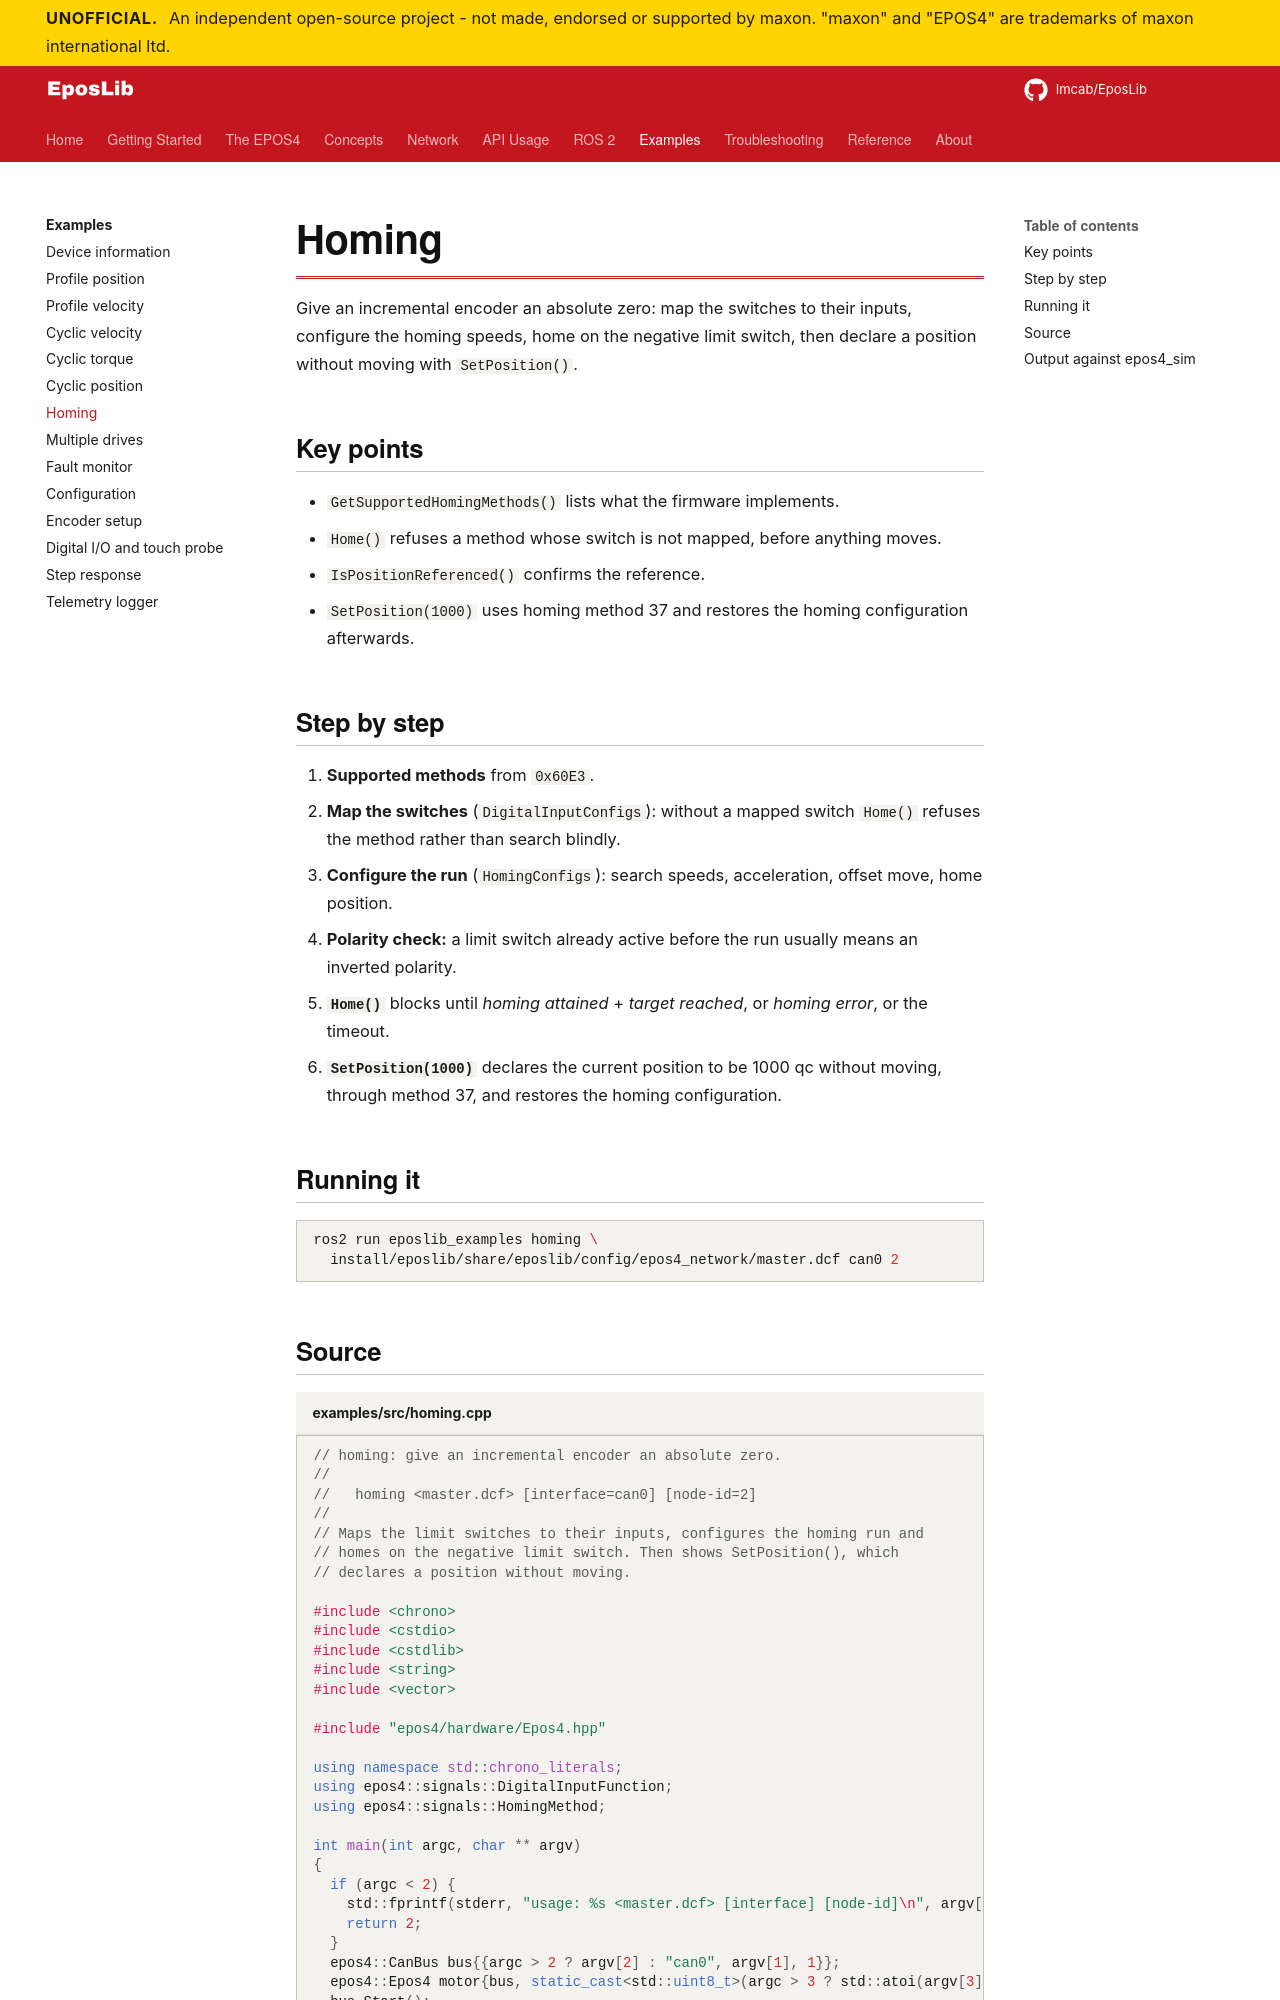

repository: Imcab/EposLibDocs · page: examples/homing/index.html · generator: mkdocs

# Homing

Give an incremental encoder an absolute zero: map the switches to their inputs, configure the homing speeds, home on the negative limit switch, then declare a position without moving with `SetPosition()`.

## Key points

- `GetSupportedHomingMethods()` lists what the firmware implements.
- `Home()` refuses a method whose switch is not mapped, before anything moves.
- `IsPositionReferenced()` confirms the reference.
- `SetPosition(1000)` uses homing method 37 and restores the homing configuration afterwards.
